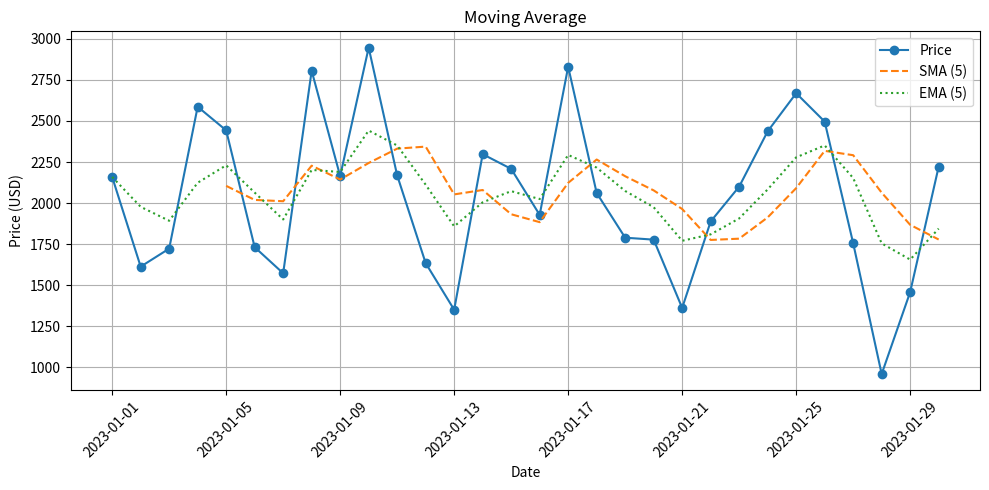

Source code (Python):
import pandas as pd
import numpy as np
import matplotlib.pyplot as plt


dates =  pd.date_range(start="2023-01-01", periods=30, freq="D")
prices = np.random.normal(loc = 2200, scale=500, size=30)
df = pd.DataFrame({"Date": dates, "Price": prices})
df.set_index("Date", inplace=True)

df["SMA_5"] = df["Price"].rolling(window=5).mean()
df["EMA_5"] = df["Price"].ewm(span=5, adjust=False).mean()

plt.figure(figsize=(10, 5))
plt.plot(df.index, df["Price"], label="Price", marker="o")
plt.plot(df.index, df["SMA_5"], label="SMA (5)", linestyle="--")
plt.plot(df.index, df["EMA_5"], label="EMA (5)", linestyle=":")
plt.title("Moving Average")
plt.xlabel("Date")
plt.ylabel("Price (USD)")
plt.legend()
plt.grid(True)
plt.xticks(rotation=45)
plt.tight_layout()
plt.show()